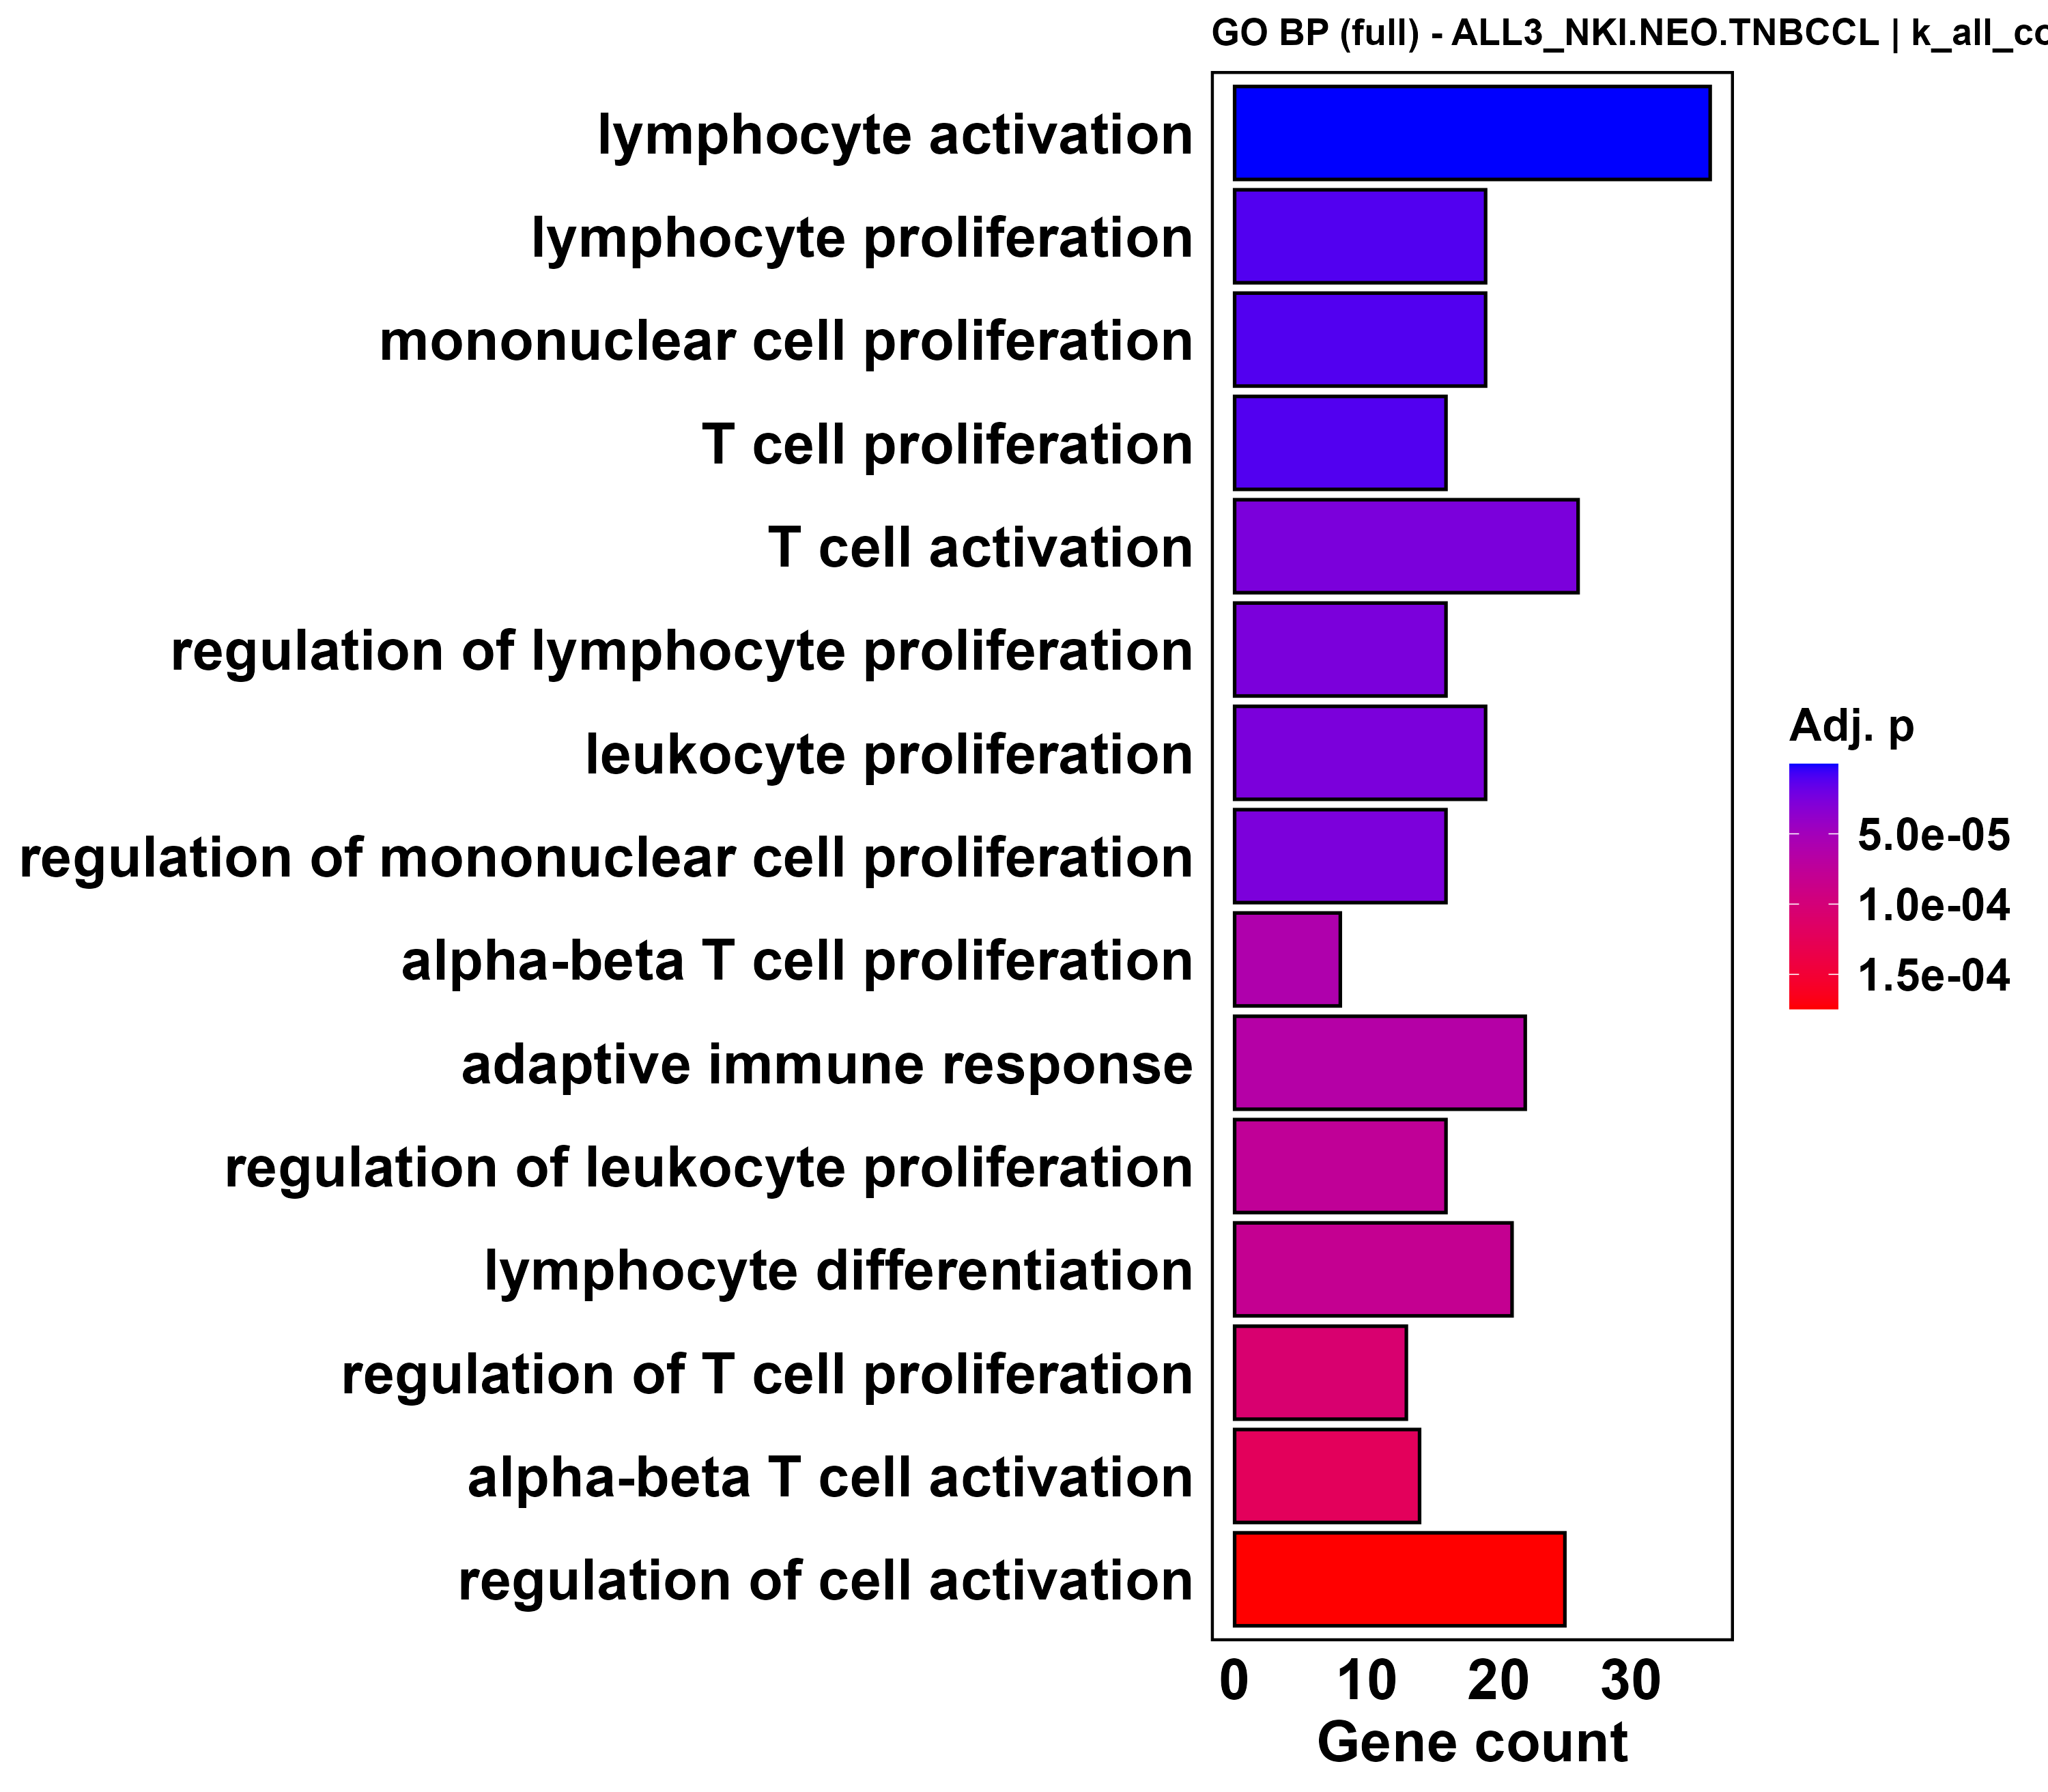

The file beside this chart, header and first rows:
ID, Description, GeneRatio, BgRatio, RichFactor, FoldEnrichment, zScore, pvalue, p.adjust, qvalue, geneID, Count
GO:0046649, lymphocyte activation, 36/174, 470/7427, 0.0766, 3.269, 7.873, 1.37242685567723e-10, 3.43106713919308e-07, 3.0973507142863e-07, INPP5D/DOCK8/TNFRSF14/VSIR/BCL6/NFAM1/SY…, 36
GO:0046651, lymphocyte proliferation, 19/174, 168/7427, 0.1131, 4.827, 7.772, 1.05321502907595e-08, 1.06901047871681e-05, 9.65035143734253e-06, INPP5D/DOCK8/TNFRSF14/VSIR/BCL6/SYK/HLA-…, 19
GO:0032943, mononuclear cell proliferation, 19/174, 170/7427, 0.1118, 4.771, 7.703, 1.28281257446018e-08, 1.06901047871681e-05, 9.65035143734253e-06, INPP5D/DOCK8/TNFRSF14/VSIR/BCL6/SYK/HLA-…, 19
GO:0042098, T cell proliferation, 16/174, 121/7427, 0.1322, 5.644, 7.977, 1.74101645706954e-08, 1.08813528566846e-05, 9.82299811567655e-06, DOCK8/TNFRSF14/VSIR/BCL6/SYK/HLA-E/TNFRS…, 16
GO:0042110, T cell activation, 26/174, 334/7427, 0.07784, 3.323, 6.727, 5.18735958801931e-08, 2.59367979400966e-05, 2.34141030667651e-05, DOCK8/TNFRSF14/VSIR/BCL6/SYK/HLA-E/TNFRS…, 26
GO:0050670, regulation of lymphocyte proliferation, 16/174, 133/7427, 0.1203, 5.135, 7.452, 6.8239822085612e-08, 2.59982394168645e-05, 2.34695685514768e-05, INPP5D/TNFRSF14/VSIR/BCL6/SYK/HLA-E/TNFR…, 16
GO:0070661, leukocyte proliferation, 19/174, 189/7427, 0.1005, 4.291, 7.098, 7.27950703672205e-08, 2.59982394168645e-05, 2.34695685514768e-05, INPP5D/DOCK8/TNFRSF14/VSIR/BCL6/SYK/HLA-…, 19
GO:0032944, regulation of mononuclear cell prolifera…, 16/174, 135/7427, 0.1185, 5.059, 7.371, 8.44009080046919e-08, 2.63752837514662e-05, 2.38099403634289e-05, INPP5D/TNFRSF14/VSIR/BCL6/SYK/HLA-E/TNFR…, 16
GO:0046633, alpha-beta T cell proliferation, 8/174, 29/7427, 0.2759, 11.77, 9.004, 2.17933873013655e-07, 6.05371869482374e-05, 5.46491489755878e-05, TNFRSF14/VSIR/SYK/HLA-E/TYK2/DOCK2/CD28/…, 8
GO:0002250, adaptive immune response, 22/174, 269/7427, 0.08178, 3.491, 6.445, 2.60915777791773e-07, 6.52289444479433e-05, 5.8884571324796e-05, INPP5D/TNFRSF14/BCL6/SYK/MPEG1/HLA-E/TNF…, 22
GO:0070663, regulation of leukocyte proliferation, 16/174, 149/7427, 0.1074, 4.584, 6.844, 3.3667413810636e-07, 7.65168495696274e-05, 6.90745791483289e-05, INPP5D/TNFRSF14/VSIR/BCL6/SYK/HLA-E/TNFR…, 16
GO:0030098, lymphocyte differentiation, 21/174, 253/7427, 0.083, 3.543, 6.374, 3.90392122768638e-07, 8.13316922434662e-05, 7.34211150189438e-05, INPP5D/VSIR/BCL6/NFAM1/SYK/BLNK/DLL1/MAF…, 21
GO:0042129, regulation of T cell proliferation, 13/174, 101/7427, 0.1287, 5.494, 7.043, 5.55201844724594e-07, 0.0001068, 9.63848384687878e-05, TNFRSF14/VSIR/BCL6/SYK/HLA-E/TNFRSF1B/TY…, 13
GO:0046631, alpha-beta T cell activation, 14/174, 120/7427, 0.1167, 4.98, 6.807, 6.85458570290198e-07, 0.0001224, 0.0001105, TNFRSF14/VSIR/BCL6/SYK/HLA-E/TYK2/DOCK2/…, 14
GO:0050865, regulation of cell activation, 25/174, 364/7427, 0.06868, 2.932, 5.853, 1.04770884002209e-06, 0.0001746, 0.0001576, INPP5D/DOCK8/TNFRSF14/VSIR/BCL6/NFAM1/SY…, 25
GO:0046634, regulation of alpha-beta T cell activati…, 11/174, 75/7427, 0.1467, 6.26, 7.091, 1.13509377030604e-06, 0.0001765, 0.0001593, TNFRSF14/VSIR/BCL6/SYK/HLA-E/TYK2/CD28/N…, 11
GO:0002819, regulation of adaptive immune response, 14/174, 126/7427, 0.1111, 4.743, 6.562, 1.24859943458867e-06, 0.0001765, 0.0001593, TNFRSF14/BCL6/HLA-E/TNFRSF1B/TYK2/CD28/S…, 14
GO:0051249, regulation of lymphocyte activation, 22/174, 295/7427, 0.07458, 3.183, 5.926, 1.27053528970573e-06, 0.0001765, 0.0001593, INPP5D/DOCK8/TNFRSF14/VSIR/BCL6/NFAM1/SY…, 22
GO:0046640, regulation of alpha-beta T cell prolifer…, 7/174, 26/7427, 0.2692, 11.49, 8.3, 1.55087975871448e-06, 0.0002041, 0.0001842, TNFRSF14/VSIR/SYK/HLA-E/TYK2/CD28/LGALS9, 7
GO:0050671, positive regulation of lymphocyte prolif…, 11/174, 78/7427, 0.141, 6.02, 6.902, 1.69606194107136e-06, 0.000212, 0.0001914, BCL6/SYK/HLA-E/TYK2/CDKN1A/CD28/NCKAP1L/…, 11
GO:0050870, positive regulation of T cell activation, 15/174, 150/7427, 0.1, 4.268, 6.263, 1.99076898216079e-06, 0.000237, 0.0002139, DOCK8/TNFRSF14/VSIR/BCL6/SYK/HLA-E/TYK2/…, 15
GO:0032946, positive regulation of mononuclear cell …, 11/174, 80/7427, 0.1375, 5.869, 6.782, 2.19363954855012e-06, 0.0002403, 0.0002169, BCL6/SYK/HLA-E/TYK2/CDKN1A/CD28/NCKAP1L/…, 11
GO:1903131, mononuclear cell differentiation, 22/174, 306/7427, 0.0719, 3.069, 5.724, 2.34283531958555e-06, 0.0002403, 0.0002169, INPP5D/VSIR/BCL6/NFAM1/SYK/BLNK/DLL1/MAF…, 22
GO:0002694, regulation of leukocyte activation, 23/174, 331/7427, 0.06949, 2.966, 5.667, 2.42884693939899e-06, 0.0002403, 0.0002169, INPP5D/DOCK8/TNFRSF14/VSIR/BCL6/NFAM1/SY…, 23
GO:0001817, regulation of cytokine production, 27/174, 433/7427, 0.06236, 2.662, 5.518, 2.43663867710821e-06, 0.0002403, 0.0002169, STING1/INPP5D/TNFRSF14/VSIR/BCL6/NFAM1/P…, 27
GO:0002822, regulation of adaptive immune response b…, 13/174, 115/7427, 0.113, 4.825, 6.403, 2.49881137089165e-06, 0.0002403, 0.0002169, BCL6/HLA-E/TNFRSF1B/TYK2/CD28/SYVN1/NCKA…, 13
GO:0001816, cytokine production, 27/174, 435/7427, 0.06207, 2.649, 5.491, 2.66096055479681e-06, 0.000246, 0.0002221, STING1/INPP5D/TNFRSF14/VSIR/BCL6/NFAM1/P…, 27
GO:0051251, positive regulation of lymphocyte activa…, 17/174, 195/7427, 0.08718, 3.721, 5.964, 2.75531277666977e-06, 0.000246, 0.0002221, INPP5D/DOCK8/TNFRSF14/VSIR/BCL6/SYK/HLA-…, 17
GO:0050867, positive regulation of cell activation, 18/174, 220/7427, 0.08182, 3.492, 5.812, 3.44271716383965e-06, 0.0002968, 0.0002679, INPP5D/DOCK8/TNFRSF14/VSIR/BCL6/SYK/HLA-…, 18
GO:0050863, regulation of T cell activation, 18/174, 222/7427, 0.08108, 3.461, 5.766, 3.91575719760574e-06, 0.0003263, 0.0002946, DOCK8/TNFRSF14/VSIR/BCL6/SYK/HLA-E/TNFRS…, 18
GO:0042102, positive regulation of T cell proliferat…, 9/174, 55/7427, 0.1636, 6.985, 6.9, 4.35123250042118e-06, 0.0003509, 0.0003168, SYK/HLA-E/TYK2/CD28/NCKAP1L/CD1D/CD4/CCD…, 9
GO:0002460, adaptive immune response based on somati…, 16/174, 187/7427, 0.08556, 3.652, 5.689, 6.99704291878752e-06, 0.0005079, 0.0004585, INPP5D/BCL6/HLA-E/TNFRSF1B/TYK2/KLHL6/CD…, 16
GO:1903039, positive regulation of leukocyte cell-ce…, 15/174, 166/7427, 0.09036, 3.857, 5.766, 7.05889032202984e-06, 0.0005079, 0.0004585, DOCK8/TNFRSF14/VSIR/BCL6/SYK/HLA-E/TYK2/…, 15
GO:0002696, positive regulation of leukocyte activat…, 17/174, 209/7427, 0.08134, 3.472, 5.614, 7.0716523010641e-06, 0.0005079, 0.0004585, INPP5D/DOCK8/TNFRSF14/VSIR/BCL6/SYK/HLA-…, 17
GO:0070665, positive regulation of leukocyte prolife…, 11/174, 90/7427, 0.1222, 5.217, 6.234, 7.11042010348173e-06, 0.0005079, 0.0004585, BCL6/SYK/HLA-E/TYK2/CDKN1A/CD28/NCKAP1L/…, 11
GO:0022409, positive regulation of cell-cell adhesio…, 16/174, 193/7427, 0.0829, 3.539, 5.534, 1.04798906452209e-05, 0.0007278, 0.000657, DOCK8/TNFRSF14/VSIR/BCL6/SYK/HLA-E/TYK2/…, 16
GO:0030217, T cell differentiation, 15/174, 187/7427, 0.08021, 3.424, 5.199, 2.96007167429633e-05, 0.002, 0.001806, VSIR/BCL6/SYK/MAFB/DOCK2/CD28/NCKAP1L/KM…, 15
GO:0046641, positive regulation of alpha-beta T cell…, 5/174, 17/7427, 0.2941, 12.55, 7.387, 3.28128750375628e-05, 0.002159, 0.001949, SYK/HLA-E/TYK2/CD28/LGALS9, 5
GO:0002521, leukocyte differentiation, 22/174, 362/7427, 0.06077, 2.594, 4.816, 3.42211367194438e-05, 0.002194, 0.00198, INPP5D/VSIR/BCL6/NFAM1/SYK/BLNK/DLL1/MAF…, 22
GO:0045785, positive regulation of cell adhesion, 19/174, 287/7427, 0.0662, 2.826, 4.886, 3.84122323027938e-05, 0.002362, 0.002132, DOCK8/TNFRSF14/VSIR/BCL6/SYK/HLA-E/CASS4…, 19
GO:0007159, leukocyte cell-cell adhesion, 17/174, 238/7427, 0.07143, 3.049, 4.976, 3.87298754656541e-05, 0.002362, 0.002132, DOCK8/TNFRSF14/VSIR/BCL6/SYK/HLA-E/TYK2/…, 17
GO:0032753, positive regulation of interleukin-4 pro…, 5/174, 18/7427, 0.2778, 11.86, 7.142, 4.45757782899213e-05, 0.002653, 0.002395, SYK/HLA-E/CD28/IRF4/LGALS9, 5
GO:1903037, regulation of leukocyte cell-cell adhesi…, 16/174, 218/7427, 0.07339, 3.133, 4.95, 4.76164483705073e-05, 0.002768, 0.002499, DOCK8/TNFRSF14/VSIR/BCL6/SYK/HLA-E/TYK2/…, 16
GO:0050851, antigen receptor-mediated signaling path…, 11/174, 115/7427, 0.09565, 4.083, 5.16, 7.32526345311396e-05, 0.004162, 0.003757, INPP5D/NFAM1/SYK/LCP2/BLNK/FYB1/KLHL6/CD…, 11
GO:0032633, interleukin-4 production, 5/174, 20/7427, 0.25, 10.67, 6.707, 7.76472414078337e-05, 0.00422, 0.00381, SYK/HLA-E/CD28/IRF4/LGALS9, 5
GO:0032673, regulation of interleukin-4 production, 5/174, 20/7427, 0.25, 10.67, 6.707, 7.76472414078337e-05, 0.00422, 0.00381, SYK/HLA-E/CD28/IRF4/LGALS9, 5
GO:0022407, regulation of cell-cell adhesion, 18/174, 278/7427, 0.06475, 2.764, 4.642, 8.28638472547609e-05, 0.004399, 0.003971, DOCK8/TNFRSF14/VSIR/BCL6/AKNA/SYK/HLA-E/…, 18
GO:0046596, regulation of viral entry into host cell, 4/174, 11/7427, 0.3636, 15.52, 7.465, 8.44560102365733e-05, 0.004399, 0.003971, TRIM38/CH25H/CD4/LGALS9, 4
GO:0030155, regulation of cell adhesion, 24/174, 443/7427, 0.05418, 2.312, 4.412, 9.34750293489252e-05, 0.004769, 0.004305, DOCK8/TNFRSF14/VSIR/BCL6/AKNA/PML/SYK/HL…, 24
GO:0046635, positive regulation of alpha-beta T cell…, 7/174, 48/7427, 0.1458, 6.225, 5.624, 0.0001124, 0.00562, 0.005073, SYK/HLA-E/TYK2/CD28/NCKAP1L/NFKBID/LGALS…, 7
GO:0032945, negative regulation of mononuclear cell …, 7/174, 52/7427, 0.1346, 5.746, 5.319, 0.0001887, 0.009074, 0.008192, INPP5D/TNFRSF14/VSIR/BCL6/HLA-E/RASSF5/L…, 7
GO:2000514, regulation of CD4-positive, alpha-beta T…, 7/174, 52/7427, 0.1346, 5.746, 5.319, 0.0001887, 0.009074, 0.008192, VSIR/BCL6/CD28/NCKAP1L/IRF4/NFKBID/LGALS…, 7
GO:0002706, regulation of lymphocyte mediated immuni…, 10/174, 109/7427, 0.09174, 3.916, 4.75, 0.0002214, 0.01044, 0.009428, INPP5D/BCL6/HLA-E/TNFRSF1B/CD28/NCKAP1L/…, 10
GO:0002697, regulation of immune effector process, 15/174, 225/7427, 0.06667, 2.846, 4.354, 0.0002415, 0.01082, 0.00977, INPP5D/TNFRSF14/BCL6/SYK/SERPING1/HLA-E/…, 15
GO:0045577, regulation of B cell differentiation, 5/174, 25/7427, 0.2, 8.537, 5.846, 0.000242, 0.01082, 0.00977, INPP5D/BCL6/NFAM1/SYK/NCKAP1L, 5
GO:0052372, modulation by symbiont of entry into hos…, 4/174, 14/7427, 0.2857, 12.2, 6.494, 0.0002424, 0.01082, 0.00977, TRIM38/CH25H/CD4/LGALS9, 4
GO:0045619, regulation of lymphocyte differentiation, 11/174, 134/7427, 0.08209, 3.504, 4.53, 0.0002881, 0.01264, 0.01141, INPP5D/VSIR/BCL6/NFAM1/SYK/CD28/NCKAP1L/…, 11
GO:0070664, negative regulation of leukocyte prolife…, 7/174, 56/7427, 0.125, 5.335, 5.044, 0.0003024, 0.01304, 0.01177, INPP5D/TNFRSF14/VSIR/BCL6/HLA-E/RASSF5/L…, 7
GO:0002252, immune effector process, 20/174, 364/7427, 0.05495, 2.345, 4.076, 0.0003116, 0.0132, 0.01192, INPP5D/TNFRSF14/BCL6/SYK/SERPING1/HLA-E/…, 20
GO:0032613, interleukin-10 production, 6/174, 41/7427, 0.1463, 6.246, 5.217, 0.0003452, 0.01415, 0.01277, VSIR/SYK/DLL1/CD28/IRF4/LGALS9, 6
... 2,440 more rows
